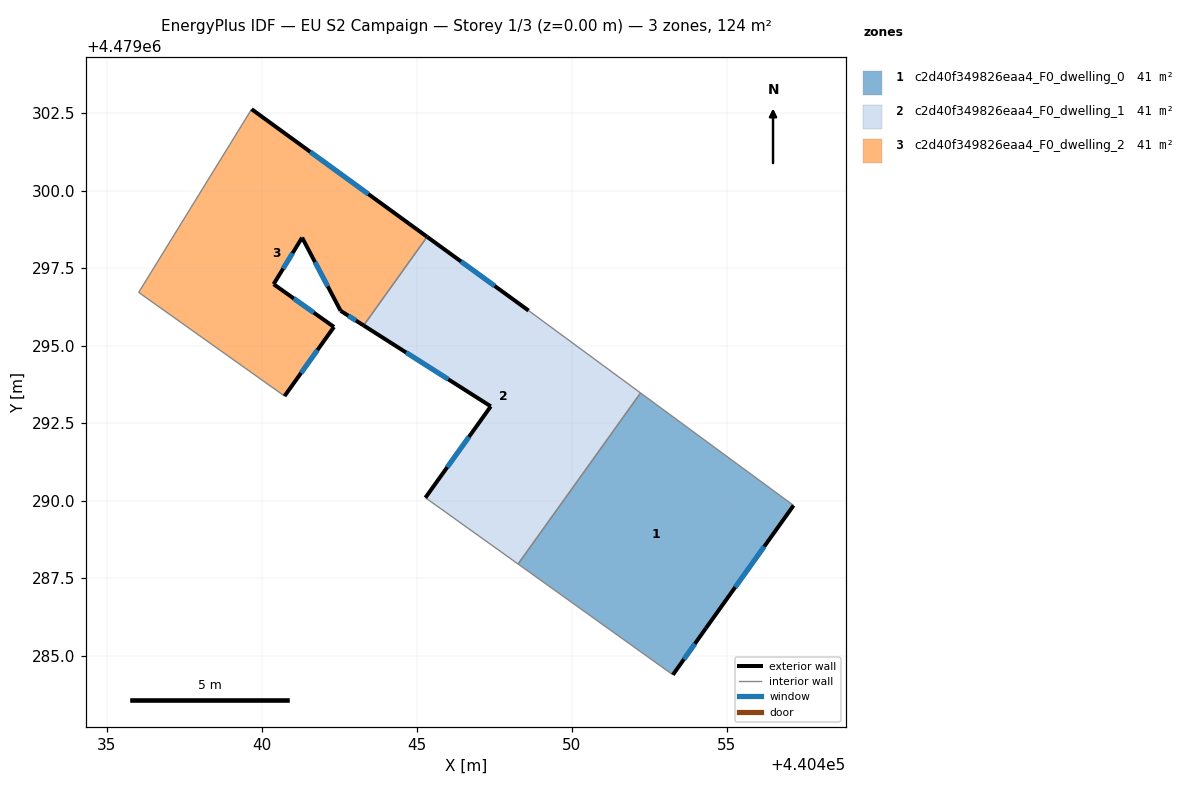
=== STOREY PLAN SPEC (per zone: floor XY polygon, exterior-wall plan segments, windows/doors) ===
zone 1: c2d40f349826eaa4_F0_dwelling_0  (41.4 m²)
  floor: (440454.33, 4479285.88) (440457.16, 4479289.85) (440452.23, 4479293.48) (440448.28, 4479287.96) (440453.27, 4479284.38)
  exterior wall: (440457.16, 4479289.85) – (440454.33, 4479285.88)  [4.9 m]
    window: (440456.22, 4479288.52) – (440455.28, 4479287.21)  [1.6 m²]
  exterior wall: (440454.33, 4479285.88) – (440453.27, 4479284.38)  [1.8 m]
    window: (440453.98, 4479285.38) – (440453.62, 4479284.89)  [0.6 m²]
  interior walls: 3
zone 2: c2d40f349826eaa4_F0_dwelling_1  (41.4 m²)
  floor: (440448.28, 4479287.96) (440452.23, 4479293.48) (440448.61, 4479296.13) (440445.34, 4479298.51) (440443.29, 4479295.65) (440447.40, 4479293.04) (440445.29, 4479290.10)
  exterior wall: (440445.34, 4479298.51) – (440448.61, 4479296.13)  [4.0 m]
    window: (440446.44, 4479297.72) – (440447.52, 4479296.93)  [1.3 m²]
  exterior wall: (440445.29, 4479290.10) – (440447.40, 4479293.04)  [3.6 m]
    window: (440445.99, 4479291.08) – (440446.69, 4479292.06)  [1.2 m²]
  exterior wall: (440447.40, 4479293.04) – (440443.29, 4479295.65)  [4.9 m]
    window: (440446.02, 4479293.92) – (440444.66, 4479294.78)  [1.6 m²]
  interior walls: 4
zone 3: c2d40f349826eaa4_F0_dwelling_2  (41.4 m²)
  floor: (440443.29, 4479295.65) (440445.34, 4479298.51) (440439.68, 4479302.63) (440436.04, 4479296.72) (440440.74, 4479293.38) (440442.34, 4479295.61) (440440.39, 4479296.99) (440441.31, 4479298.49) (440442.55, 4479296.12)
  exterior wall: (440440.39, 4479296.99) – (440442.34, 4479295.61)  [2.4 m]
    window: (440441.04, 4479296.52) – (440441.69, 4479296.07)  [0.8 m²]
  exterior wall: (440442.34, 4479295.61) – (440440.74, 4479293.38)  [2.7 m]
    window: (440441.80, 4479294.86) – (440441.27, 4479294.12)  [0.9 m²]
  exterior wall: (440439.68, 4479302.63) – (440445.34, 4479298.51)  [7.0 m]
    window: (440441.57, 4479301.25) – (440443.45, 4479299.89)  [2.3 m²]
  exterior wall: (440443.29, 4479295.65) – (440442.55, 4479296.12)  [0.9 m]
    window: (440443.05, 4479295.81) – (440442.80, 4479295.97)  [0.3 m²]
  exterior wall: (440442.55, 4479296.12) – (440441.31, 4479298.49)  [2.7 m]
    window: (440442.14, 4479296.91) – (440441.72, 4479297.70)  [0.9 m²]
  exterior wall: (440441.31, 4479298.49) – (440440.39, 4479296.99)  [1.8 m]
    window: (440441.00, 4479297.99) – (440440.70, 4479297.49)  [0.6 m²]
  interior walls: 3

=== DERIVED (storey summary) ===
Building: EU S2 Campaign
Storey: 1 of 3  (floor level z = 0.00 m)
Storey gross floor area: 124.1 m²
Zones on this storey: 3
  - c2d40f349826eaa4_F0_dwelling_0: floor 41.4 m²; exterior wall 6.7 m (20.1 m²); 2 window(s) 2.2 m²; WWR 11.0%
  - c2d40f349826eaa4_F0_dwelling_1: floor 41.4 m²; exterior wall 12.5 m (37.6 m²); 3 window(s) 4.1 m²; WWR 11.0%
  - c2d40f349826eaa4_F0_dwelling_2: floor 41.4 m²; exterior wall 17.4 m (52.3 m²); 6 window(s) 5.7 m²; WWR 11.0%
Zone adjacency (shared interzone walls):
  - c2d40f349826eaa4_F0_dwelling_0 ↔ c2d40f349826eaa4_F0_dwelling_1
  - c2d40f349826eaa4_F0_dwelling_1 ↔ c2d40f349826eaa4_F0_dwelling_2